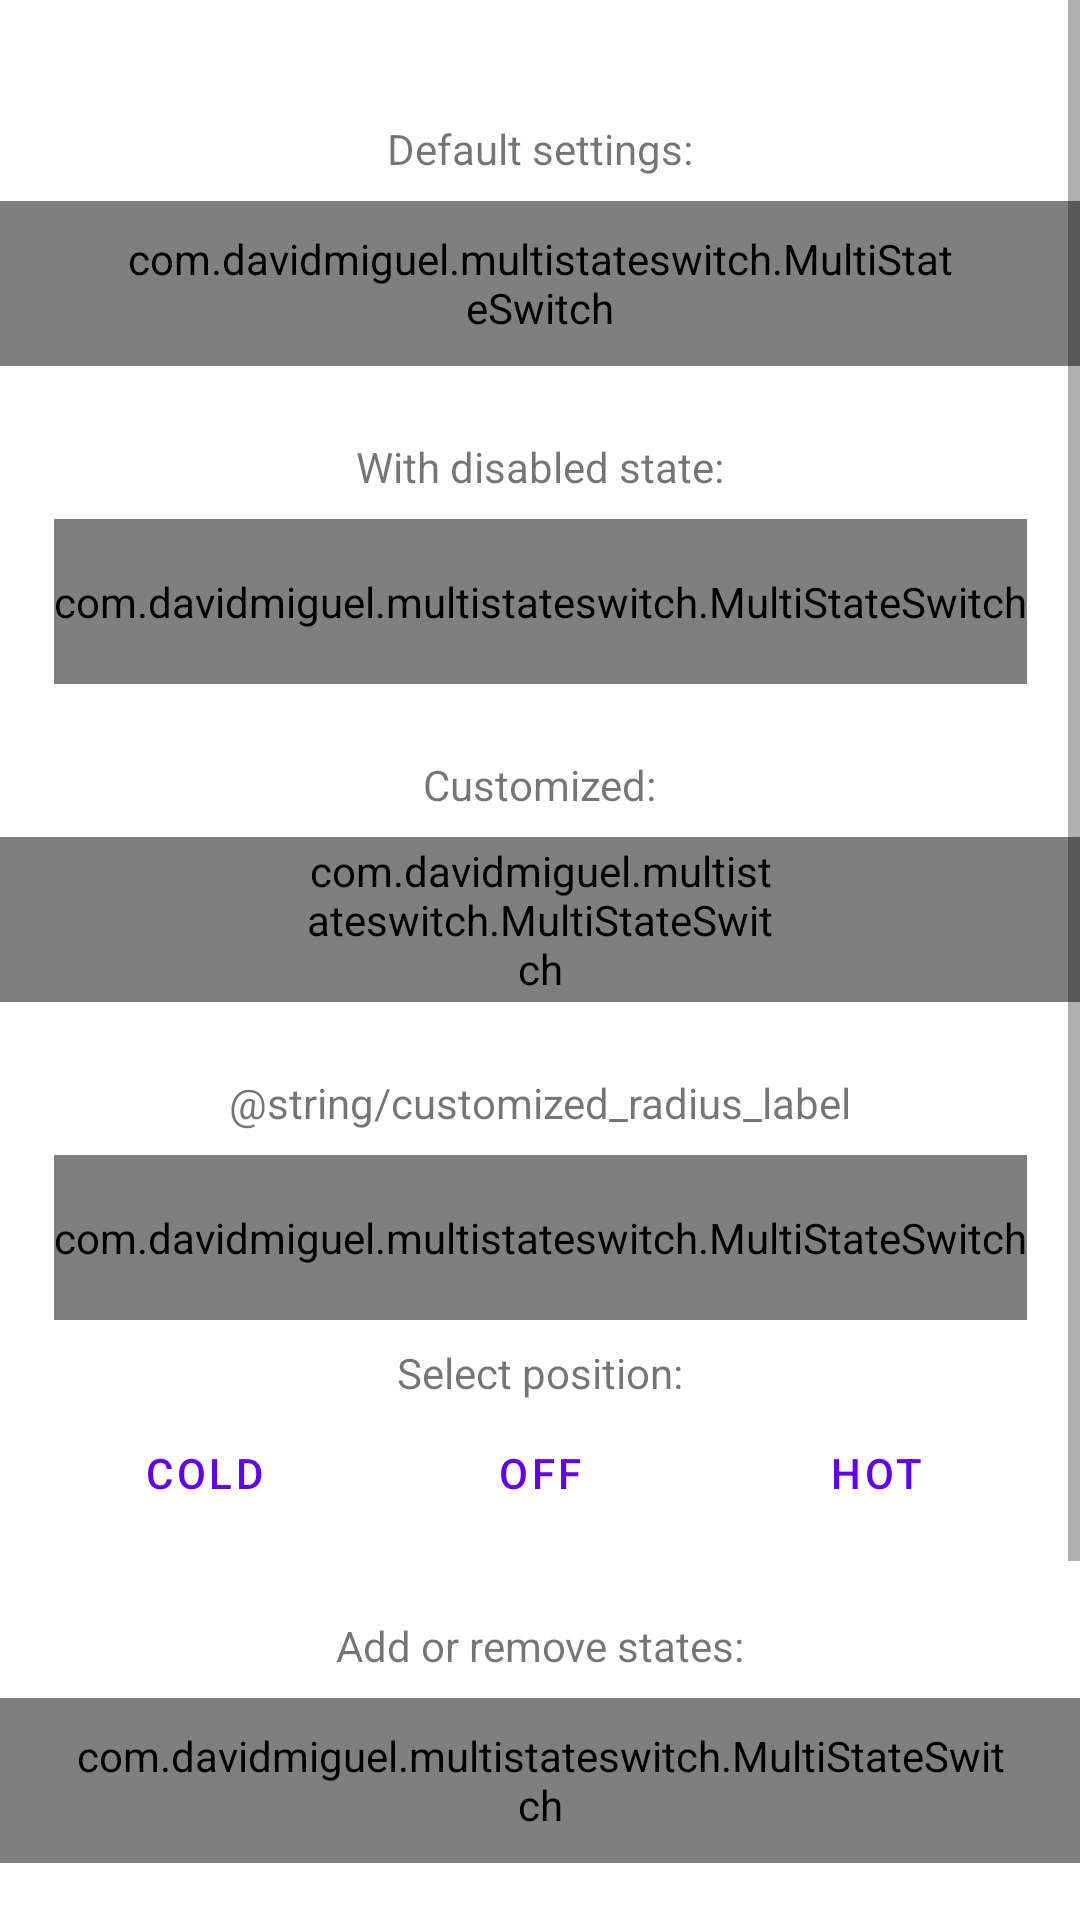

Produce the Android XML layout that renders to this screen, including the resource entries it uses.
<!-- AndroidManifest.xml: application theme AppTheme -->
<!-- res/layout/activity_main.xml -->
<?xml version="1.0" encoding="utf-8"?>
<layout xmlns:android="http://schemas.android.com/apk/res/android"
    xmlns:app="http://schemas.android.com/apk/res-auto"
    xmlns:tools="http://schemas.android.com/tools">

    <ScrollView
        android:layout_width="match_parent"
        android:layout_height="match_parent">

        <androidx.constraintlayout.widget.ConstraintLayout
            android:layout_width="match_parent"
            android:layout_height="wrap_content"
            tools:context=".MainActivity">

            <TextView
                android:id="@+id/defaultLabel"
                android:layout_width="wrap_content"
                android:layout_height="wrap_content"
                android:layout_marginTop="40dp"
                android:text="@string/default_label"
                app:layout_constraintEnd_toEndOf="parent"
                app:layout_constraintStart_toStartOf="parent"
                app:layout_constraintTop_toTopOf="parent" />

            <com.davidmiguel.multistateswitch.MultiStateSwitch
                android:id="@+id/defaultSwitch"
                android:layout_width="wrap_content"
                android:layout_height="55dp"
                android:layout_marginTop="8dp"
                android:paddingStart="40dp"
                android:paddingEnd="40dp"
                app:layout_constraintEnd_toEndOf="parent"
                app:layout_constraintStart_toStartOf="parent"
                app:layout_constraintTop_toBottomOf="@id/defaultLabel" />

            <TextView
                android:id="@+id/disabledLabel"
                android:layout_width="wrap_content"
                android:layout_height="wrap_content"
                android:layout_marginTop="24dp"
                android:text="@string/disabled_label"
                app:layout_constraintEnd_toEndOf="parent"
                app:layout_constraintStart_toStartOf="parent"
                app:layout_constraintTop_toBottomOf="@id/defaultSwitch" />

            <com.davidmiguel.multistateswitch.MultiStateSwitch
                android:id="@+id/disabledSwitch"
                android:layout_width="wrap_content"
                android:layout_height="55dp"
                android:layout_marginTop="8dp"
                app:layout_constraintEnd_toEndOf="parent"
                app:layout_constraintStart_toStartOf="parent"
                app:layout_constraintTop_toBottomOf="@id/disabledLabel"
                app:multistateswitch_disabled_state_enabled="true"
                app:multistateswitch_max_number_states="5" />

            <TextView
                android:id="@+id/customizedLabel"
                android:layout_width="wrap_content"
                android:layout_height="wrap_content"
                android:layout_marginTop="24dp"
                android:text="@string/customized_label"
                app:layout_constraintEnd_toEndOf="parent"
                app:layout_constraintStart_toStartOf="parent"
                app:layout_constraintTop_toBottomOf="@id/disabledSwitch" />

            <com.davidmiguel.multistateswitch.MultiStateSwitch
                android:id="@+id/customizedSwitch"
                android:layout_width="wrap_content"
                android:layout_height="55dp"
                android:layout_marginTop="8dp"
                android:paddingStart="100dp"
                android:paddingEnd="100dp"
                app:layout_constraintEnd_toEndOf="parent"
                app:layout_constraintStart_toStartOf="parent"
                app:layout_constraintTop_toBottomOf="@id/customizedLabel"
                app:multistateswitch_disabled_state_enabled="true"
                app:multistateswitch_disabled_state_index="1"
                app:multistateswitch_selected_state_index="1" />

            <TextView
                android:id="@+id/radiusLabel"
                android:layout_width="wrap_content"
                android:layout_height="wrap_content"
                android:layout_marginTop="24dp"
                android:text="@string/customized_radius_label"
                app:layout_constraintEnd_toEndOf="parent"
                app:layout_constraintStart_toStartOf="parent"
                app:layout_constraintTop_toBottomOf="@id/customizedSwitch" />

            <com.davidmiguel.multistateswitch.MultiStateSwitch
                android:id="@+id/radiusSwitch"
                android:layout_width="wrap_content"
                android:layout_height="55dp"
                android:layout_marginTop="8dp"
                app:layout_constraintEnd_toEndOf="parent"
                app:layout_constraintStart_toStartOf="parent"
                app:layout_constraintTop_toBottomOf="@id/radiusLabel"
                app:multistateswitch_background_radius="8" />

            <TextView
                android:id="@+id/selectLabel"
                android:layout_width="wrap_content"
                android:layout_height="wrap_content"
                android:layout_marginTop="8dp"
                android:text="@string/select_label"
                app:layout_constraintEnd_toEndOf="parent"
                app:layout_constraintStart_toStartOf="parent"
                app:layout_constraintTop_toBottomOf="@id/radiusSwitch" />

            <Button
                android:id="@+id/select1Btn"
                style="?attr/materialButtonOutlinedStyle"
                android:layout_width="wrap_content"
                android:layout_height="wrap_content"
                android:text="@string/cold"
                app:layout_constraintEnd_toStartOf="@id/select2Btn"
                app:layout_constraintStart_toStartOf="parent"
                app:layout_constraintTop_toBottomOf="@id/selectLabel" />

            <Button
                android:id="@+id/select2Btn"
                style="?attr/materialButtonOutlinedStyle"
                android:layout_width="wrap_content"
                android:layout_height="wrap_content"
                android:text="@string/off"
                app:layout_constraintEnd_toStartOf="@id/select3Btn"
                app:layout_constraintStart_toEndOf="@id/select1Btn"
                app:layout_constraintTop_toBottomOf="@id/selectLabel" />

            <Button
                android:id="@+id/select3Btn"
                style="?attr/materialButtonOutlinedStyle"
                android:layout_width="wrap_content"
                android:layout_height="wrap_content"
                android:text="@string/hot"
                app:layout_constraintEnd_toEndOf="parent"
                app:layout_constraintStart_toEndOf="@id/select2Btn"
                app:layout_constraintTop_toBottomOf="@id/selectLabel" />

            <TextView
                android:id="@+id/addRemoveLabel"
                android:layout_width="wrap_content"
                android:layout_height="wrap_content"
                android:layout_marginTop="24dp"
                android:text="@string/add_remove_label"
                app:layout_constraintEnd_toEndOf="parent"
                app:layout_constraintStart_toStartOf="parent"
                app:layout_constraintTop_toBottomOf="@id/select3Btn" />

            <TextView
                android:id="@+id/noStates"
                android:layout_width="0dp"
                android:layout_height="0dp"
                android:gravity="center"
                android:text="@string/no_states"
                app:layout_constraintBottom_toBottomOf="@id/addRemoveSwitch"
                app:layout_constraintEnd_toEndOf="@id/addRemoveSwitch"
                app:layout_constraintStart_toStartOf="@id/addRemoveSwitch"
                app:layout_constraintTop_toTopOf="@id/addRemoveSwitch" />

            <com.davidmiguel.multistateswitch.MultiStateSwitch
                android:id="@+id/addRemoveSwitch"
                android:layout_width="wrap_content"
                android:layout_height="55dp"
                android:layout_marginTop="8dp"
                android:paddingStart="24dp"
                android:paddingEnd="24dp"
                app:layout_constraintEnd_toEndOf="parent"
                app:layout_constraintStart_toStartOf="parent"
                app:layout_constraintTop_toBottomOf="@id/addRemoveLabel" />

            <Button
                android:id="@+id/addBtn"
                style="?attr/materialButtonOutlinedStyle"
                android:layout_width="wrap_content"
                android:layout_height="wrap_content"
                android:layout_marginEnd="8dp"
                android:text="@string/add"
                app:layout_constraintEnd_toStartOf="@id/removeBtn"
                app:layout_constraintHorizontal_chainStyle="packed"
                app:layout_constraintStart_toStartOf="parent"
                app:layout_constraintTop_toBottomOf="@id/addRemoveSwitch" />

            <Button
                android:id="@+id/removeBtn"
                style="?attr/materialButtonOutlinedStyle"
                android:layout_width="wrap_content"
                android:layout_height="wrap_content"
                android:layout_marginStart="8dp"
                android:text="@string/remove"
                app:layout_constraintEnd_toEndOf="parent"
                app:layout_constraintStart_toEndOf="@id/addBtn"
                app:layout_constraintTop_toBottomOf="@id/addRemoveSwitch" />

            <TextView
                android:id="@+id/listenerLabel"
                android:layout_width="wrap_content"
                android:layout_height="wrap_content"
                android:layout_marginTop="24dp"
                android:text="@string/listener_label"
                app:layout_constraintEnd_toEndOf="parent"
                app:layout_constraintStart_toStartOf="parent"
                app:layout_constraintTop_toBottomOf="@id/removeBtn" />

            <TextView
                android:id="@+id/listener"
                android:layout_width="wrap_content"
                android:layout_height="wrap_content"
                android:text="@string/listener"
                app:layout_constraintEnd_toEndOf="parent"
                app:layout_constraintStart_toStartOf="parent"
                app:layout_constraintTop_toBottomOf="@id/listenerLabel" />

            <Button
                android:id="@+id/viewPagerBtn"
                android:layout_width="wrap_content"
                android:layout_height="wrap_content"
                android:layout_marginTop="8dp"
                android:text="@string/view_pager_example"
                app:layout_constraintEnd_toEndOf="parent"
                app:layout_constraintStart_toStartOf="parent"
                app:layout_constraintTop_toBottomOf="@id/listener" />

        </androidx.constraintlayout.widget.ConstraintLayout>
    </ScrollView>
</layout>
<!-- resources referenced by this layout -->
<resources>
  <string name="add">Add</string>
  <string name="add_remove_label">Add or remove states:</string>
  <string name="cold">Cold</string>
  <string name="customized_label">Customized:</string>
  <string name="default_label">Default settings:</string>
  <string name="disabled_label">With disabled state:</string>
  <string name="hot">Hot</string>
  <string name="listener">{ index=%d, text=%s }</string>
  <string name="listener_label">Last selected state:</string>
  <string name="no_states">No states</string>
  <string name="off">Off</string>
  <string name="remove">Remove</string>
  <string name="select_label">Select position:</string>
  <string name="view_pager_example">ViewPager example</string>
</resources>
